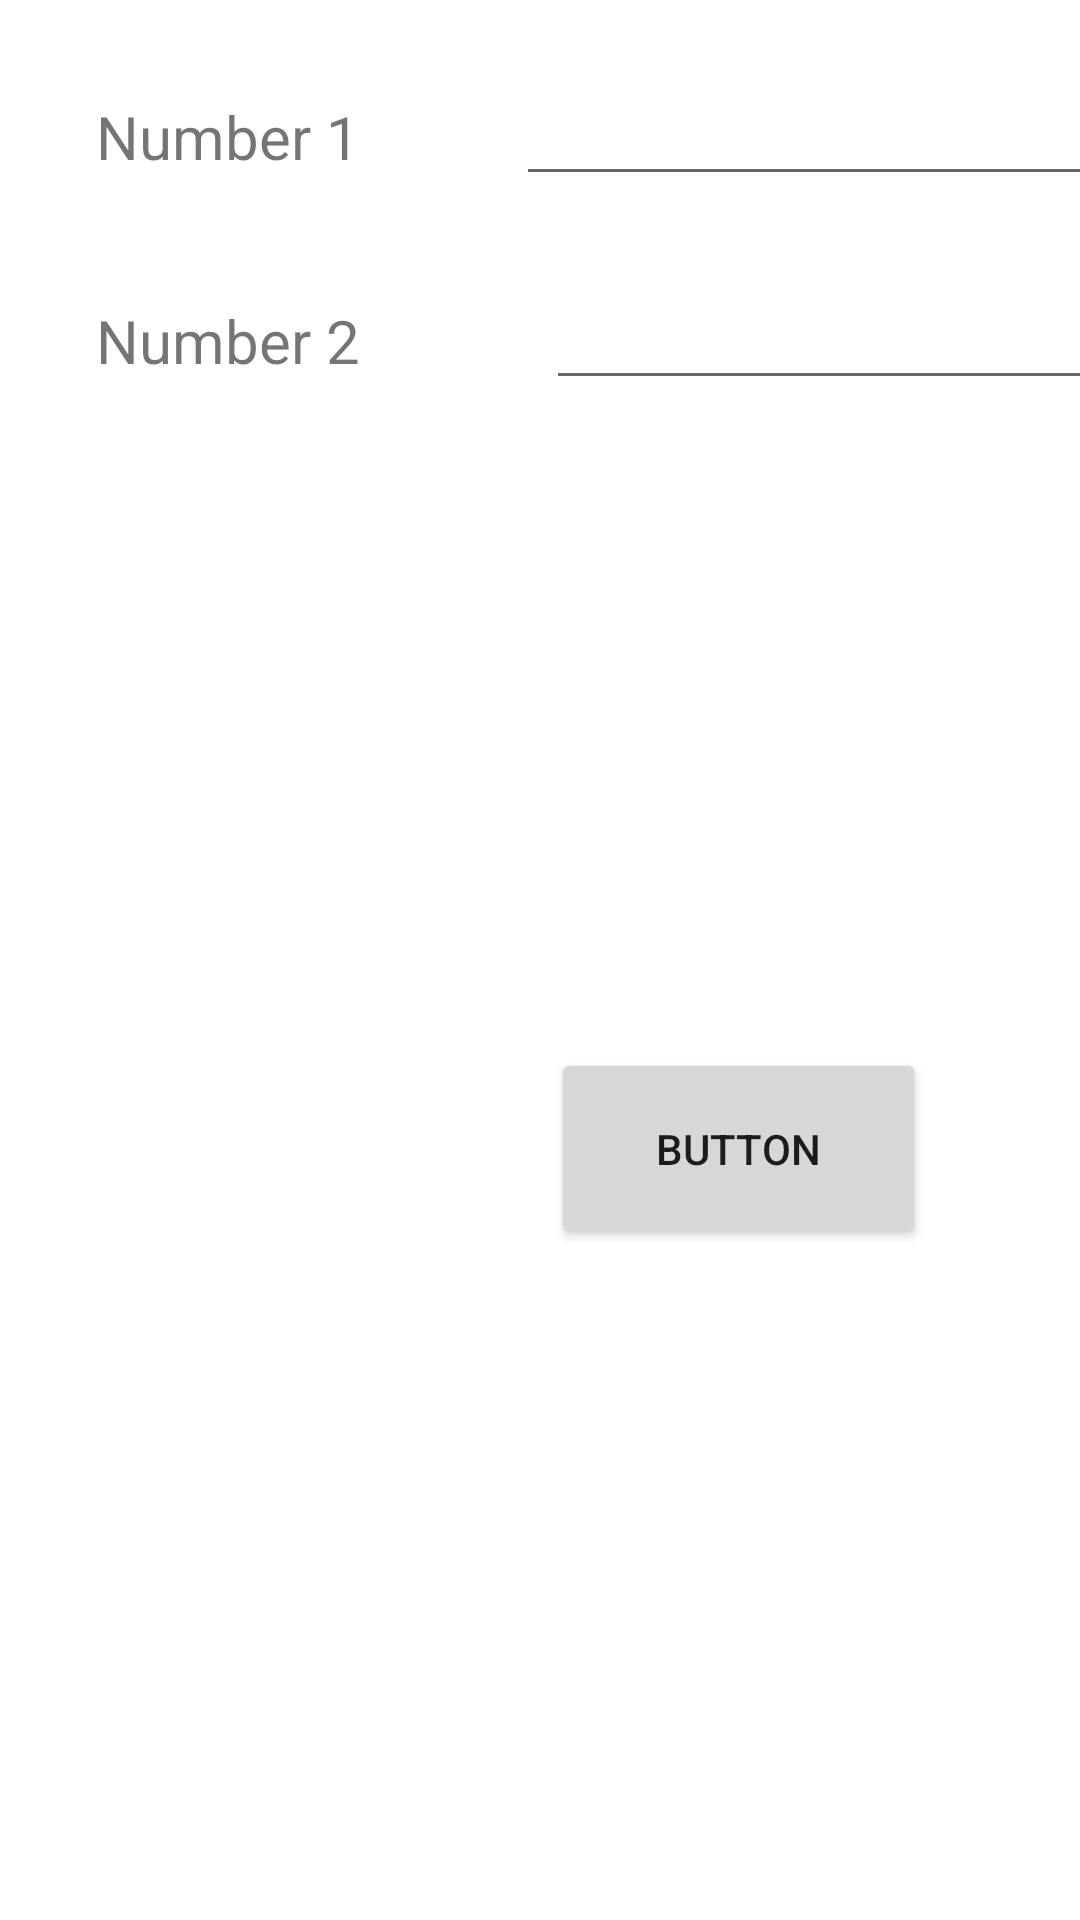

Write the Android layout XML for this screen, with the resource values it uses.
<!-- AndroidManifest.xml: application theme Theme.Tute3intent -->
<!-- res/layout/activity_main.xml -->
<?xml version="1.0" encoding="utf-8"?>
<androidx.constraintlayout.widget.ConstraintLayout xmlns:android="http://schemas.android.com/apk/res/android"
    xmlns:app="http://schemas.android.com/apk/res-auto"
    xmlns:tools="http://schemas.android.com/tools"
    android:layout_width="match_parent"
    android:layout_height="match_parent"
    tools:context=".MainActivity">

    <TextView
        android:id="@+id/tv_num1"
        android:layout_width="112dp"
        android:layout_height="36dp"
        android:layout_marginStart="32dp"
        android:layout_marginTop="32dp"
        android:text="@string/tv_num1"
        android:textSize="20sp"
        app:layout_constraintStart_toStartOf="parent"
        app:layout_constraintTop_toTopOf="parent" />

    <TextView
        android:id="@+id/tv_num2"
        android:layout_width="114dp"
        android:layout_height="43dp"
        android:layout_marginStart="32dp"
        android:layout_marginTop="32dp"
        android:text="@string/tv_num2"
        android:textSize="20sp"
        app:layout_constraintStart_toStartOf="parent"
        app:layout_constraintTop_toBottomOf="@+id/tv_num1" />

    <EditText
        android:id="@+id/et_n2"
        android:layout_width="wrap_content"
        android:layout_height="wrap_content"
        android:layout_marginStart="36dp"
        android:ems="10"
        android:inputType="number"
        app:layout_constraintBaseline_toBaselineOf="@+id/tv_num2"
        app:layout_constraintStart_toEndOf="@+id/tv_num2"
        tools:ignore="SpeakableTextPresentCheck,TouchTargetSizeCheck,TouchTargetSizeCheck,TouchTargetSizeCheck"
        tools:text="@string/et_n2" />

    <EditText
        android:id="@+id/et_n1"
        android:layout_width="wrap_content"
        android:layout_height="wrap_content"
        android:layout_marginStart="28dp"
        android:ems="10"
        android:inputType="number"
        app:layout_constraintBaseline_toBaselineOf="@+id/tv_num1"
        app:layout_constraintStart_toEndOf="@+id/tv_num1"
        tools:ignore="TouchTargetSizeCheck,SpeakableTextPresentCheck,SpeakableTextPresentCheck,SpeakableTextPresentCheck,SpeakableTextPresentCheck"
        tools:text="@string/et_n1" />

    <Button
        android:id="@+id/button"
        android:layout_width="125dp"
        android:layout_height="67dp"
        android:layout_marginStart="132dp"
        android:layout_marginTop="216dp"
        android:onClick="openSecond"
        android:text="Button"
        app:layout_constraintEnd_toEndOf="parent"
        app:layout_constraintHorizontal_bias="0.5"
        app:layout_constraintStart_toStartOf="parent"
        app:layout_constraintTop_toBottomOf="@+id/et_n2" />
</androidx.constraintlayout.widget.ConstraintLayout>
<!-- resources referenced by this layout -->
<resources>
  <string name="et_n1" />
  <string name="et_n2" />
  <string name="tv_num1">Number 1</string>
  <string name="tv_num2">Number 2</string>
  <style name="Theme.Tute3intent" parent="Theme.MaterialComponents.DayNight.DarkActionBar">
          
          <item name="colorPrimary">@color/purple_500</item>
          <item name="colorPrimaryVariant">@color/purple_700</item>
          <item name="colorOnPrimary">@color/white</item>
          
          <item name="colorSecondary">@color/teal_200</item>
          <item name="colorSecondaryVariant">@color/teal_700</item>
          <item name="colorOnSecondary">@color/black</item>
          
          <item name="android:statusBarColor" tools:targetApi="l">?attr/colorPrimaryVariant</item>
          
      </style>
  <!-- not gathered from this repository: default colours our renderer supplied (Android Studio template values) -->
  <color name="purple_500">#FF6200EE</color>
  <color name="purple_700">#FF3700B3</color>
  <color name="teal_200">#FF03DAC5</color>
  <color name="teal_700">#FF018786</color>
  <color name="black">#FF000000</color>
  <color name="white">#FFFFFFFF</color>
</resources>
